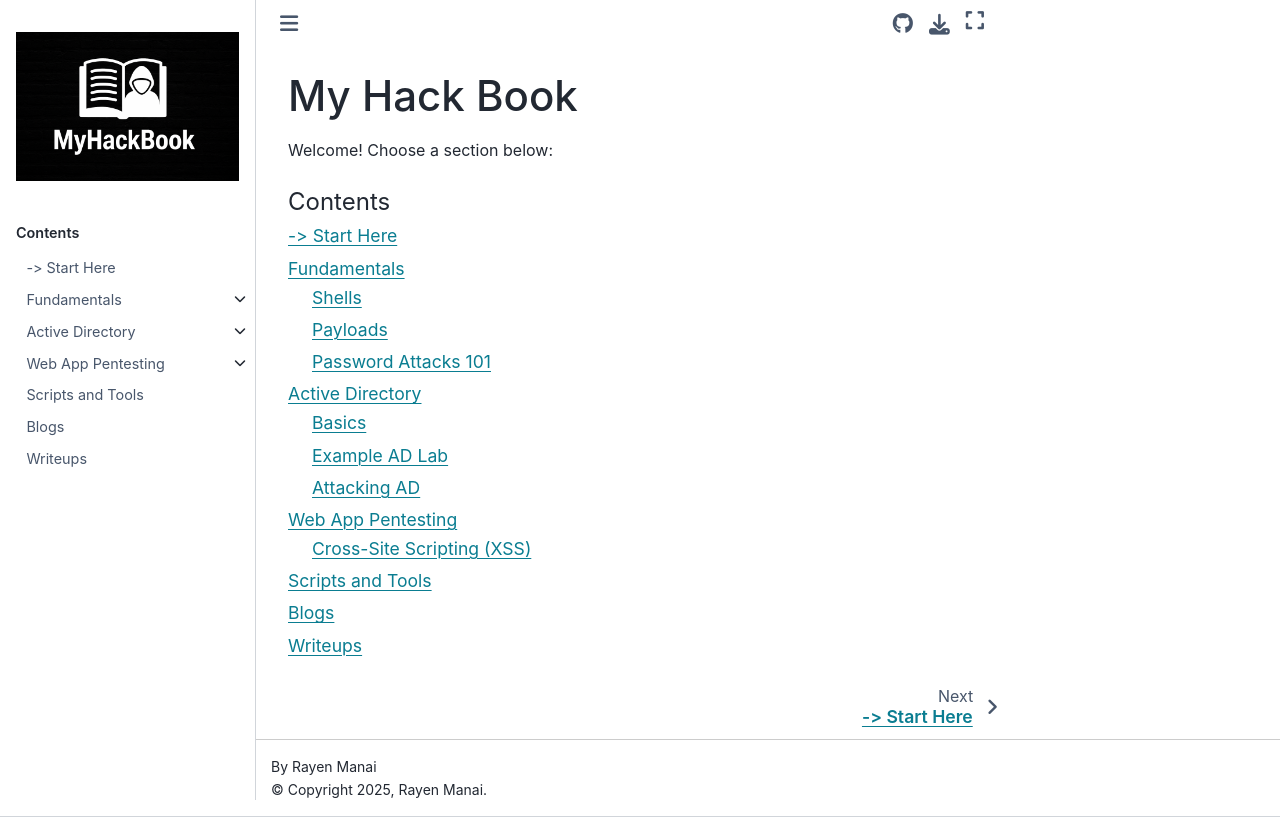

repository: RayenManai/MyHackBook · page: index.html · generator: sphinx

# My Hack Book

Welcome! Choose a section below:

```{toctree}
:maxdepth: 2
:caption: Contents

start-here
Fundamentals/index
Active Directory/index
Web App Pentesting/index
Scripts and Tools/index
Blogs/index
Writeups/index
```
